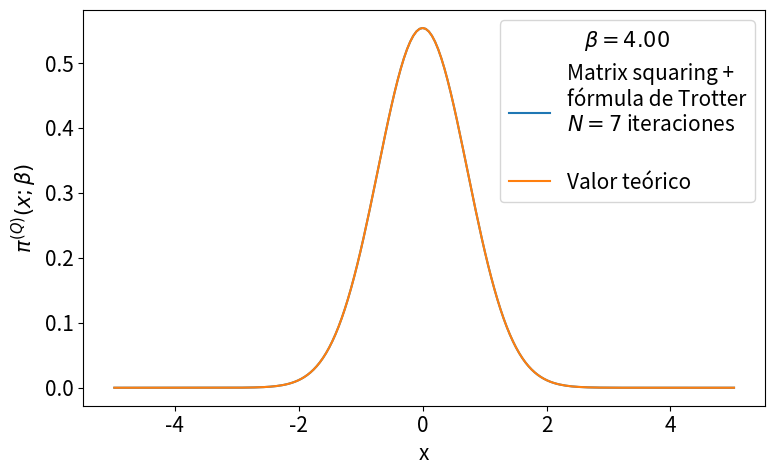

Write the Python code that produced this figure.
# -*- coding: utf-8 -*-
from __future__ import division
import numpy as np
import matplotlib.pyplot as plt
from time import time
import pandas as pd

def rho_free(x,xp,beta):
    """
    Uso: devuelve elemento de matriz dsnsidad para el caso de una partícula libre en un toro infinito.
    """
    return (2.*np.pi*beta)**(-0.5) * np.exp(-(x-xp)**2 / (2 * beta) )

def harmonic_potential(x):
    """Devuelve valor del potencial harmónico para una posición x dada"""
    return 0.5*x**2

def anharmonic_potential(x):
    """Devuelve valor de potencial anharmónico para una posición x dada"""
    return 0.5*x**2 - x**3 + x**4

def QHO_canonical_ensemble(x,beta):
    """
    Uso:    calcula probabilidad teórica cuántica de encontrar al osciladoe armónico 
            (presente en un baño térmico) en la posición x.
    
    Recibe:
        x: float            -> posición
        beta: float         -> inverso de temperatura en unidades reducidas beta = 1/T.
    
    Devuelve:
        probabilidad teórica cuántica en posición dada para temperatura T dada. 
    """
    return (np.tanh(beta/2.)/np.pi)**0.5 * np.exp(- x**2 * np.tanh(beta/2.))

def rho_trotter(x_max = 5., nx = 101, beta=1, potential=harmonic_potential):
    """
    Uso:    devuelve matriz densidad en aproximación de Trotter para altas temperaturas y un potencial dado

    Recibe:
        grid: list      -> lista de dimensión N
        beta: float     -> inverso de temperatura en unidades reducidas
        potential: func -> potencial de interacción

    Devuelve:
        matrix          -> matriz densidad de dimension NxN
    """
    dx = 2. * x_max / (nx - 1)
    grid_x = np.array([i*dx for i in range(-int((nx-1)/2), int(nx/2 + 1))])
    rho = np.array([ [ rho_free(x , xp, beta) * np.exp(-0.5*beta*(potential(x)+potential(xp))) for x in grid_x] for xp in grid_x])
    return rho, grid_x, dx

def density_matrix_squaring(rho, grid_x, N_iter = 1, beta_ini = 1, print_steps=True):
    """
    Uso:    
    """
    dx = grid_x[1] - grid_x[0]
    beta_fin = beta_ini * 2 **  N_iter
    print('\nbeta_ini = %.3f'%beta_ini,
            '\n----------------------------------------------------------------')
    for i in range(N_iter):
        rho = dx * np.dot(rho,rho)
        if print_steps==True:
            print(u'Iteration %d)  2^%d * beta_ini --> 2^%d * beta_ini'%(i, i, i+1))
    trace_rho = np.trace(rho)*dx
    return rho, trace_rho, beta_fin

def save_pi_x_csv(grid_x, x_weights, file_name, relevant_info, print_data=True):
    # Guardamos datos de pi(x;beta) en archivo .csv usando pandas
    pi_x_data = {'Position x': grid_x,
                'Prob. density': x_weights}
    pi_x_data = pd.DataFrame(data=pi_x_data)
    with open(file_name,mode='w') as rho_csv:
        rho_csv.write(relevant_info+'\n')
    rho_csv.close()
    with open(file_name,mode='a') as rho_csv:
        pi_x_data.to_csv(rho_csv)
    rho_csv.close()
    if print_data==True:
        print(pi_x_data)
    return pi_x_data


def run_pi_x_squaring(x_max=5., nx=200, N_iter=7, beta_fin=4, potential=harmonic_potential,
                         potential_string =  'harmonic_potential', print_steps=True,
                         save_data=True, plot=True, save_plot=True, show_plot=True):
    beta_ini = beta_fin * 2**(-N_iter)
    # Cálculo de rho con aproximación de Trotter
    rho, grid_x, dx = rho_trotter(x_max, nx, beta_ini, potential)
    # Aproximación de rho con matrix squaring iterado N_iter veces.
    rho, trace_rho, beta_fin_2 = density_matrix_squaring(rho, grid_x, N_iter, 
                                                            beta_ini, print_steps)
    print('----------------------------------------------------------------\n',
            u'beta_fin = %.3f   Z(beta_fin) = Tr(rho(beta_fin)) ≈ %.3E \n'%(beta_fin_2,trace_rho))
    # Normalización de rho y cálculo de densidades de probabilidad para valores en grid_x
    rho_normalized = rho/trace_rho
    x_weights = np.diag(rho_normalized)
    if save_data==True:
        # Nombre del archivo csv en el que guardamos valores de pi(x;beta_fin)
        file_name = u'pi_x-%s-x_max_%.3f-nx_%d-N_iter_%d-beta_fin_%.3f.csv'\
                                            %(potential_string,x_max,nx,N_iter,beta_fin)
        # Información relevante para agregar como comentario al archivo csv
        relevant_info = u'# %s   x_max = %.3f   nx = %d   '%(potential_string,x_max,nx) + \
                        u'N_iter = %d   beta_ini = %.3f   '%(N_iter,beta_ini,) + \
                        u'beta_fin = %.3f'%beta_fin
        # Guardamos valores  de pi(x;beta_fin) en archivo csv
        save_pi_x_csv(grid_x, x_weights, file_name, relevant_info, print_data=0)
    # Gráfica y comparación con teoría
    if plot == True:
        plt.figure(figsize=(8,5))
        plt.plot(grid_x, x_weights, label = 'Matrix squaring +\nfórmula de Trotter\n$N=%d$ iteraciones\n'%N_iter)
        plt.plot(grid_x, QHO_canonical_ensemble(grid_x,beta_fin), label=u'Valor teórico')
        plt.xlabel(u'x')
        plt.ylabel(u'$\pi^{(Q)}(x;\\beta)$')
        plt.legend(loc='best',title=u'$\\beta=%.2f$'%beta_fin)
        plt.tight_layout()
        if save_plot==True:
            plot_name = u'pi_x-plot-%s-x_max_%.3f-nx_%d-N_iter_%d-beta_fin_%.3f.eps'\
                                            %(potential_string,x_max,nx,N_iter,beta_fin)
            plt.savefig(plot_name)
        if show_plot==True:
            plt.show()
        plt.close()
    return 0

plt.rcParams.update({'font.size':15})
run_pi_x_squaring()

# x_max = 5.
# nx = 200
# N_iter = 7
# beta_fin = 4
# beta_ini = beta_fin * 2**(-N_iter)
# potential, potential_string = harmonic_potential, 'harmonic_potential'
# rho, grid_x, dx = rho_trotter(x_max = x_max, nx = nx, beta = beta_ini, potential = potential)
# rho, trace_rho, beta_fin_2 = density_matrix_squaring(rho, grid_x, N_iter = N_iter, beta_ini = beta_ini, print_steps=True)
# print(u'beta = %.3f      Z(beta) = Tr(rho(beta)) ≈ %.3E'%(beta_fin_2,trace_rho))
# rho_normalized = rho/trace_rho          #rho normalizado 
# x_weights = np.diag(rho_normalized)     #densidad de probabilidad dada por los elementos de la diagonal
# file_name = 'pi_x-%s-x_max_%.3f-nx_%d-N_iter_%d-beta_fin_%.3f.csv'%(potential_string,x_max,nx,N_iter,beta_fin)
# relevant_info = u'# %s   x_max = %.3f   nx = %d   N_iter = %d   beta_ini = %.3f   beta_fin = %.3f'%(potential_string,x_max,nx,N_iter,beta_fin,beta_ini)
# save_pi_x_csv(grid_x, x_weights, file_name, relevant_info, print_data=0)

# # Figura preliminar
# plt.figure()
# plt.plot(grid_x, x_weights, label = 'Matrix Convolution +\nTrotter formula')
# plt.plot(grid_x, QHO_canonical_ensemble(grid_x,beta_fin), label=u'$\pi^{(Q)}(x;beta)$' )
# plt.legend(title=u'$\\beta=%.2E$'%beta_fin)
# plt.tight_layout()
# plt.show()
# plt.close()
